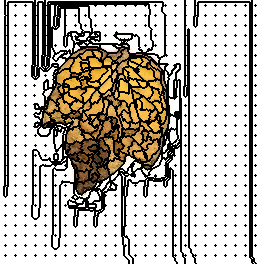

Source data for this figure (header and first rows):
456, 456, 456, 456, 456, 158, 158, 158, 158, 158, 158, 158, 158, 158, 158, 158, 158, 158, 158, 158, 158, 158, 158, 158
456, 456, 456, 456, 456, 158, 158, 158, 158, 158, 158, 158, 158, 158, 158, 158, 158, 158, 158, 158, 158, 158, 158, 158
456, 456, 456, 456, 456, 158, 158, 158, 456, 456, 456, 456, 456, 456, 456, 456, 456, 456, 456, 456, 456, 456, 456, 456
456, 456, 456, 456, 456, 158, 158, 158, 456, 456, 456, 456, 456, 456, 456, 456, 456, 456, 456, 456, 456, 456, 456, 456
456, 456, 456, 456, 456, 158, 158, 158, 456, 456, 456, 456, 456, 456, 456, 456, 456, 456, 456, 456, 456, 456, 456, 456
456, 456, 456, 456, 456, 4, 158, 158, 456, 456, 456, 456, 456, 456, 456, 5, 456, 456, 456, 456, 456, 456, 456, 456
456, 456, 456, 456, 456, 158, 158, 158, 456, 456, 456, 456, 456, 456, 456, 456, 456, 456, 456, 456, 456, 456, 456, 456
456, 456, 456, 456, 456, 158, 158, 158, 456, 456, 456, 456, 456, 456, 456, 456, 456, 456, 456, 456, 456, 456, 456, 456
456, 456, 456, 456, 456, 158, 158, 158, 456, 456, 456, 456, 456, 456, 456, 456, 456, 456, 456, 456, 456, 456, 456, 456
456, 456, 456, 456, 456, 158, 158, 158, 456, 456, 456, 456, 456, 456, 456, 456, 456, 456, 456, 456, 456, 456, 456, 456
456, 456, 456, 456, 456, 158, 158, 158, 456, 456, 456, 456, 456, 456, 456, 456, 456, 456, 456, 456, 456, 456, 456, 456
456, 456, 456, 456, 456, 158, 158, 158, 456, 456, 456, 456, 456, 456, 456, 456, 456, 456, 456, 456, 456, 456, 456, 456
456, 456, 456, 456, 456, 158, 158, 158, 456, 456, 456, 456, 456, 456, 456, 456, 456, 456, 456, 456, 456, 456, 456, 456
456, 456, 456, 456, 456, 158, 158, 158, 456, 456, 456, 456, 456, 456, 456, 456, 456, 456, 456, 456, 456, 456, 456, 456
456, 456, 456, 456, 456, 158, 158, 158, 456, 456, 456, 456, 456, 456, 456, 456, 456, 456, 456, 456, 456, 456, 456, 456
456, 456, 456, 456, 456, 456, 158, 158, 456, 456, 456, 456, 456, 456, 456, 31, 456, 456, 456, 456, 456, 456, 456, 456
456, 456, 456, 456, 456, 158, 158, 158, 456, 456, 456, 456, 456, 456, 456, 456, 456, 456, 456, 456, 456, 456, 456, 456
456, 456, 456, 456, 456, 158, 158, 158, 456, 456, 456, 456, 456, 456, 456, 456, 456, 456, 456, 456, 456, 456, 456, 456
456, 456, 456, 456, 456, 158, 158, 158, 456, 456, 456, 456, 456, 456, 456, 456, 456, 456, 456, 456, 456, 456, 456, 456
456, 456, 456, 456, 456, 158, 158, 158, 456, 456, 456, 456, 456, 456, 456, 456, 456, 456, 456, 456, 456, 456, 456, 456
456, 456, 456, 456, 456, 158, 158, 158, 456, 456, 456, 456, 456, 456, 456, 456, 456, 456, 456, 456, 456, 456, 456, 456
456, 456, 456, 456, 456, 158, 158, 158, 456, 456, 456, 456, 456, 456, 456, 456, 456, 456, 456, 456, 456, 456, 456, 456
456, 456, 456, 456, 456, 158, 158, 158, 456, 456, 456, 456, 456, 456, 456, 456, 456, 456, 456, 456, 456, 456, 456, 456
456, 456, 456, 456, 456, 158, 158, 158, 456, 456, 456, 456, 456, 456, 456, 456, 456, 456, 456, 456, 456, 456, 456, 456
456, 456, 456, 456, 456, 158, 158, 158, 456, 456, 456, 456, 456, 456, 456, 456, 456, 456, 456, 456, 456, 456, 456, 456
456, 456, 456, 456, 456, 56, 158, 158, 456, 456, 456, 456, 456, 456, 456, 57, 456, 456, 456, 456, 456, 456, 456, 456
456, 456, 456, 456, 456, 158, 158, 158, 456, 456, 456, 456, 456, 456, 456, 456, 456, 456, 456, 456, 456, 456, 456, 456
456, 456, 456, 456, 456, 158, 158, 158, 456, 456, 456, 456, 456, 456, 456, 456, 456, 456, 456, 456, 456, 456, 456, 456
456, 456, 456, 456, 456, 158, 158, 158, 456, 456, 456, 456, 456, 456, 456, 456, 456, 456, 456, 456, 456, 456, 456, 456
456, 456, 456, 456, 456, 158, 158, 158, 456, 456, 456, 456, 456, 456, 456, 456, 456, 456, 456, 456, 456, 456, 456, 456
456, 456, 456, 456, 456, 158, 158, 158, 456, 456, 456, 456, 456, 456, 456, 456, 456, 456, 456, 456, 456, 456, 456, 456
456, 456, 456, 456, 456, 158, 158, 158, 456, 456, 456, 456, 456, 456, 456, 456, 456, 456, 456, 456, 456, 456, 456, 456
456, 456, 456, 456, 456, 158, 158, 158, 456, 456, 456, 456, 456, 456, 456, 456, 456, 456, 456, 456, 456, 456, 456, 456
456, 456, 456, 456, 456, 158, 158, 158, 456, 456, 456, 456, 456, 456, 456, 456, 456, 456, 456, 456, 456, 456, 456, 456
456, 456, 456, 456, 456, 158, 158, 158, 456, 456, 456, 456, 456, 456, 456, 456, 456, 456, 456, 456, 456, 456, 456, 456
456, 456, 456, 456, 456, 85, 158, 158, 456, 456, 456, 456, 456, 456, 456, 86, 456, 456, 456, 456, 456, 456, 456, 456
456, 456, 456, 456, 456, 158, 158, 158, 456, 456, 456, 456, 456, 456, 456, 456, 456, 456, 456, 456, 456, 456, 456, 456
456, 456, 456, 456, 456, 158, 158, 158, 456, 456, 456, 456, 456, 456, 456, 456, 456, 456, 456, 456, 456, 456, 456, 456
456, 456, 456, 456, 456, 158, 158, 158, 456, 456, 456, 456, 456, 456, 456, 456, 456, 456, 456, 456, 456, 456, 456, 456
456, 456, 456, 456, 456, 158, 158, 158, 456, 456, 456, 456, 456, 456, 456, 456, 456, 456, 456, 456, 456, 456, 456, 456
456, 456, 456, 456, 456, 158, 158, 158, 456, 456, 456, 456, 456, 456, 456, 456, 456, 456, 456, 456, 456, 456, 456, 456
456, 456, 456, 456, 456, 158, 158, 158, 456, 456, 456, 456, 456, 456, 456, 456, 456, 456, 456, 456, 456, 456, 456, 456
456, 456, 456, 456, 456, 158, 158, 158, 456, 456, 456, 456, 456, 456, 456, 456, 456, 456, 456, 456, 456, 456, 456, 456
456, 456, 456, 456, 456, 158, 158, 158, 456, 456, 456, 456, 456, 456, 456, 456, 456, 456, 456, 456, 456, 456, 456, 456
456, 456, 456, 456, 456, 158, 158, 158, 456, 456, 456, 456, 456, 456, 456, 456, 456, 456, 456, 456, 456, 456, 456, 456
456, 456, 456, 456, 456, 115, 158, 158, 456, 456, 456, 456, 456, 456, 456, 116, 456, 456, 456, 456, 456, 456, 456, 456
456, 456, 456, 456, 456, 158, 158, 158, 456, 456, 456, 456, 456, 456, 456, 456, 456, 456, 456, 456, 456, 456, 456, 456
456, 456, 456, 456, 456, 158, 158, 158, 456, 456, 456, 456, 456, 456, 456, 456, 456, 456, 456, 456, 456, 456, 456, 456
456, 456, 456, 456, 456, 158, 158, 158, 456, 456, 456, 456, 456, 456, 456, 456, 456, 456, 456, 456, 456, 456, 456, 456
456, 456, 456, 456, 456, 158, 158, 158, 456, 456, 456, 456, 456, 456, 456, 456, 456, 456, 456, 456, 456, 456, 456, 456
456, 456, 456, 456, 456, 158, 158, 158, 456, 456, 456, 456, 456, 456, 456, 456, 456, 456, 456, 456, 456, 456, 456, 456
456, 456, 456, 456, 456, 158, 158, 158, 456, 456, 456, 456, 456, 456, 456, 456, 456, 456, 456, 456, 456, 456, 456, 456
456, 456, 456, 456, 456, 158, 158, 158, 456, 456, 456, 456, 456, 456, 456, 456, 456, 456, 456, 456, 456, 456, 456, 456
456, 456, 456, 456, 456, 158, 158, 158, 456, 456, 456, 456, 456, 456, 456, 456, 456, 456, 456, 456, 456, 456, 456, 456
456, 456, 456, 456, 456, 158, 158, 158, 456, 456, 456, 456, 456, 456, 456, 456, 456, 456, 456, 456, 456, 456, 456, 456
456, 456, 456, 456, 456, 143, 158, 158, 456, 456, 456, 456, 456, 456, 456, 144, 456, 456, 456, 456, 456, 456, 456, 456
456, 456, 456, 456, 456, 158, 158, 158, 456, 456, 456, 456, 456, 456, 456, 456, 456, 456, 456, 456, 456, 456, 456, 456
456, 456, 456, 456, 456, 158, 158, 158, 456, 456, 456, 456, 456, 456, 456, 456, 456, 456, 456, 456, 456, 456, 456, 456
456, 456, 456, 456, 456, 158, 158, 158, 456, 456, 456, 456, 456, 456, 456, 456, 456, 456, 456, 456, 456, 456, 456, 456
456, 456, 456, 456, 456, 158, 158, 158, 456, 456, 456, 456, 456, 456, 456, 456, 456, 456, 456, 456, 456, 456, 456, 456
456, 456, 456, 456, 456, 158, 158, 158, 456, 456, 456, 456, 456, 456, 456, 456, 456, 456, 456, 456, 456, 456, 456, 456
... 203 more rows
